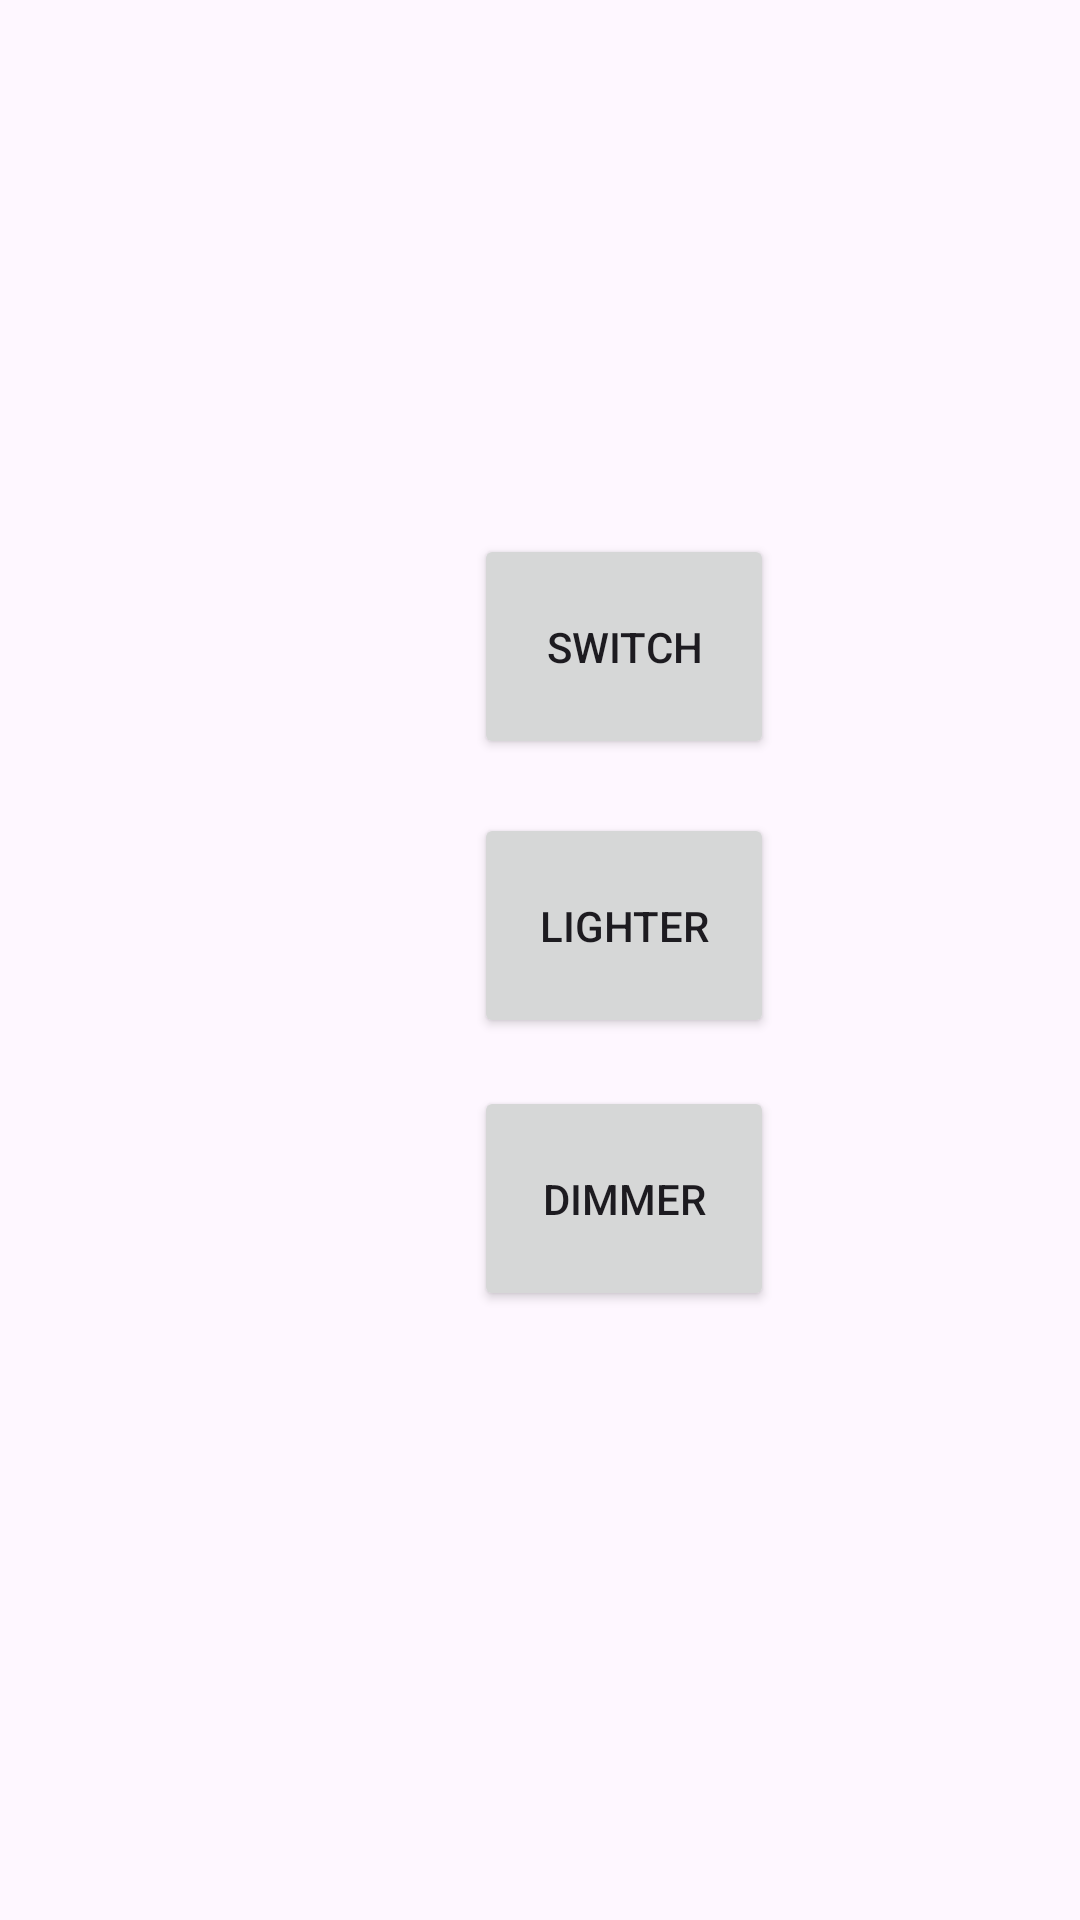

This screen was rendered from an Android layout file. Write that file and the resources it references.
<!-- AndroidManifest.xml: application theme Theme.Storage -->
<!-- res/layout/activity_main.xml -->
<?xml version="1.0" encoding="utf-8"?>
<androidx.constraintlayout.widget.ConstraintLayout xmlns:android="http://schemas.android.com/apk/res/android"
    xmlns:app="http://schemas.android.com/apk/res-auto"
    xmlns:tools="http://schemas.android.com/tools"
    android:layout_width="match_parent"
    android:layout_height="match_parent"
    tools:context=".MainActivity">

    <Button
        android:id="@+id/switchButton"
        android:layout_width="100dp"
        android:layout_height="75dp"
        android:layout_marginStart="158dp"
        android:layout_marginTop="178dp"
        android:text="Switch"
        app:layout_constraintStart_toStartOf="parent"
        app:layout_constraintTop_toTopOf="parent" />

    <Button
        android:id="@+id/lighterButton"
        android:layout_width="100dp"
        android:layout_height="75dp"
        android:layout_marginStart="158dp"
        android:layout_marginTop="271dp"
        android:text="Lighter"
        app:layout_constraintStart_toStartOf="parent"
        app:layout_constraintTop_toTopOf="parent" />

    <Button
        android:id="@+id/dimmerButton"
        android:layout_width="100dp"
        android:layout_height="75dp"
        android:layout_marginStart="158dp"
        android:layout_marginTop="362dp"
        android:text="Dimmer"
        app:layout_constraintStart_toStartOf="parent"
        app:layout_constraintTop_toTopOf="parent" />

</androidx.constraintlayout.widget.ConstraintLayout>
<!-- resources referenced by this layout -->
<resources>
  <style name="Theme.Storage" parent="Base.Theme.Storage" />
  <style name="Base.Theme.Storage" parent="Theme.Material3.DayNight.NoActionBar">
          
          
  
      </style>
</resources>
